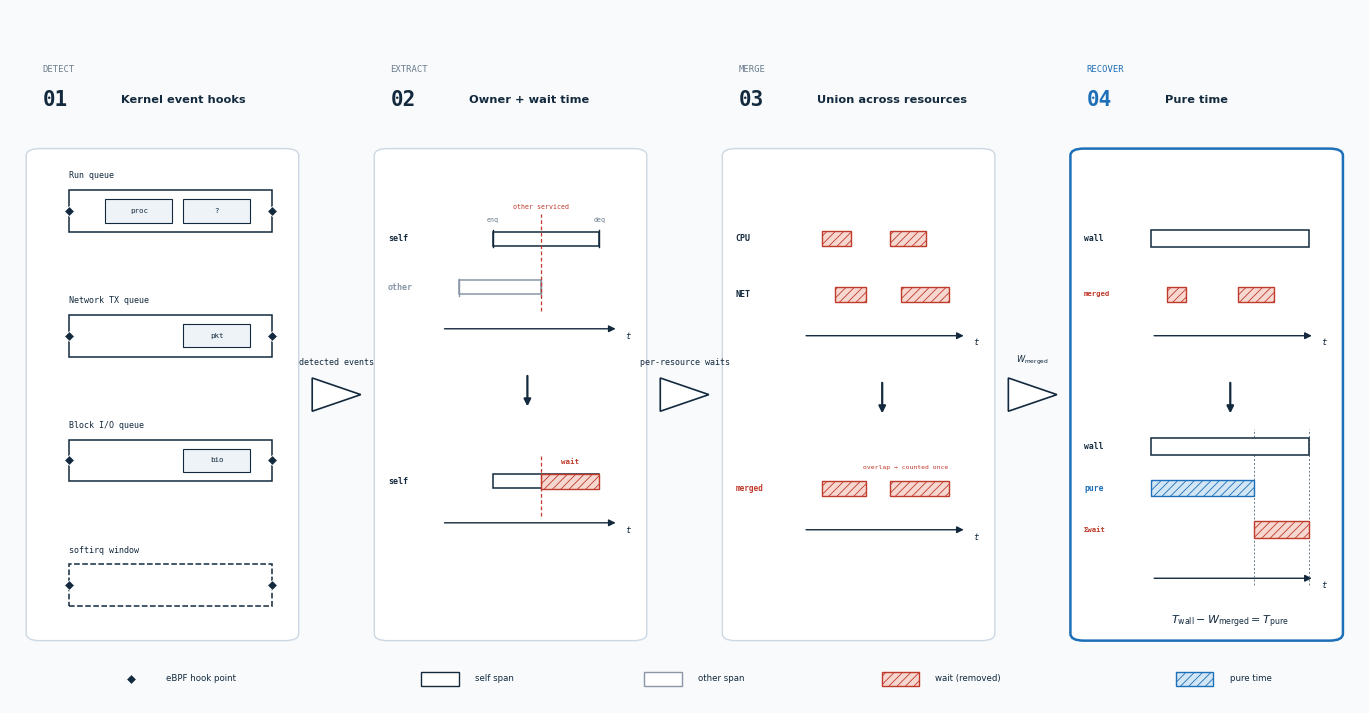

This figure's Python source: (Note: this script raises an exception after producing the figure.)
#!/usr/bin/env python3
"""
Figure 1 — PureTime pipeline  (SoCC 2026)
스케치(figures/sketch.png) 충실 재현: 4단계, 전부 시간축 t 위의 interval 도출.
  01 DETECT  : 커널 4자원 큐 + eBPF hook point
  02 EXTRACT : self/other 매칭 → wait(빨강 해치) 추출
  03 MERGE   : 자원별 wait 를 union → W_merged
  04 RECOVER : Wall − W_merged = T_pure (파랑)

색: wait=red 해치, pure=blue 해치, self=ink span, other=gray span, wall=ink outline.
출력: figures/fig1_architecture.{pdf,png}
"""
import os
import numpy as np
import matplotlib as mpl
mpl.use("Agg")
import matplotlib.pyplot as plt
from matplotlib.patches import Rectangle, FancyArrowPatch, FancyBboxPatch, Polygon

# ── tokens ───────────────────────────────────────────────────────────────────
INK    = "#13293d"
WAIT   = "#c0392b"; WAIT_S = "#f6d8d1"
PURE   = "#1d6fb8"; PURE_S = "#d3e6f5"
OTHER  = "#8a97a6"   # other span outline (muted)
RAIL   = "#cdd8e3"
MUTE   = "#6b7c8c"
PAPER  = "#f8fafb"

SANS = "DejaVu Sans"
MONO = "DejaVu Sans Mono"

mpl.rcParams.update({
    "font.family": SANS, "axes.unicode_minus": False,
    "pdf.fonttype": 42, "ps.fonttype": 42,
    "hatch.linewidth": 0.6,
})

fig, ax = plt.subplots(figsize=(13.6, 7.0))
fig.patch.set_facecolor(PAPER); ax.set_facecolor(PAPER)
ax.set_xlim(0, 100); ax.set_ylim(0, 100); ax.axis("off")

# ── panel geometry ───────────────────────────────────────────────────────────
ML, MR = 1.2, 1.2
WC = 5.6
WP = (100 - ML - MR - 3*WC) / 4
PAN = []
x = ML
for i in range(4):
    PAN.append((x, x+WP)); x += WP + WC
PBODY = (9, 80)            # panel body y-range
TITLE_Y = 88

# ── small helpers ─────────────────────────────────────────────────────────────
def taxis(x0, x1, y, lab=True):
    ax.annotate("", xy=(x1+0.4, y), xytext=(x0, y),
                arrowprops=dict(arrowstyle="-|>", color=INK, lw=1.0), zorder=3)
    if lab:
        ax.text(x1+0.9, y-0.4, "t", family=MONO, fontsize=6.5, style="italic",
                color=INK, ha="left", va="top", zorder=3)

def span(x0, x1, y, ec, h=2.0, lw=1.1):
    ax.add_patch(Rectangle((x0, y-h/2), x1-x0, h, facecolor="white",
                 edgecolor=ec, lw=lw, zorder=4))

def hbar(x0, x1, y, color, soft, h=2.2):
    ax.add_patch(Rectangle((x0, y-h/2), x1-x0, h, facecolor=soft, edgecolor=color,
                 lw=1.0, hatch="////", zorder=4))

def vtick(x, y, h, color=INK, lw=1.0):
    ax.plot([x, x], [y-h/2, y+h/2], color=color, lw=lw, zorder=5)

def chevron(xc, y):
    ax.annotate("", xy=(xc, y-2.6), xytext=(xc, y+2.6),
                arrowprops=dict(arrowstyle="-|>", color=INK, lw=1.6), zorder=5)

def panel_frame(i, accent=False):
    x0, x1 = PAN[i]
    ax.add_patch(FancyBboxPatch((x0, PBODY[0]), x1-x0, PBODY[1]-PBODY[0],
                 boxstyle="round,pad=0,rounding_size=1.0", facecolor="white",
                 edgecolor=(PURE if accent else RAIL),
                 lw=(1.8 if accent else 1.0), zorder=2))

def header(i, num, verb, sub, accent=False):
    x0, x1 = PAN[i]
    acc = PURE if accent else INK
    ax.text(x0+1.2, TITLE_Y+3.4, verb, family=MONO, fontsize=6.4,
            color=(PURE if accent else MUTE), ha="left", va="center", zorder=4)
    ax.text(x0+1.2, TITLE_Y-1.0, num, family=MONO, fontsize=15, fontweight="bold",
            color=acc, ha="left", va="center", zorder=4)
    ax.text(x0+7.0, TITLE_Y-1.0, sub, family=SANS, fontsize=8.2, fontweight="bold",
            color=INK, ha="left", va="center", zorder=4)

def connector(i, label):
    x0 = PAN[i][1]; x1 = PAN[i+1][0]; yc = (PBODY[0]+PBODY[1])/2
    tri = Polygon([(x0+1.0, yc+2.4), (x0+1.0, yc-2.4), (x1-1.0, yc)],
                  closed=True, facecolor="white", edgecolor=INK, lw=1.2, zorder=4)
    ax.add_patch(tri)
    fam = MONO if "$" not in label else SANS
    ax.text((x0+x1)/2, yc+4.0, label, family=fam, fontsize=6.0, color=INK,
            ha="center", va="bottom", zorder=4)

# ══════════════════════════════════════════════════════════════════════════════
# 01 DETECT — 커널 4자원 큐 + eBPF hook
# ══════════════════════════════════════════════════════════════════════════════
def p_detect(i):
    x0, x1 = PAN[i]
    ix0, ix1 = x0+3.2, x1-2.0
    rows = [
        ("Run queue",        [("proc", False), ("?", False)]),
        ("Network TX queue", [("pkt", False)]),
        ("Block I/O queue",  [("bio", False)]),
        ("softirq window",   None),               # window: no queued items
    ]
    ys = np.linspace(PBODY[1]-9, PBODY[0]+8, 4)
    qh = 6.0
    for y, (name, items) in zip(ys, rows):
        is_win = items is None
        ax.text(ix0, y+qh/2+1.4, name, family=MONO, fontsize=6.0, color=INK,
                ha="left", va="bottom", zorder=5)
        ax.add_patch(Rectangle((ix0, y-qh/2), ix1-ix0, qh, facecolor="white",
                     edgecolor=INK, lw=1.1, ls=("--" if is_win else "-"), zorder=3))
        # hook points (eBPF) at both ends — ink(구조색)으로: red는 wait 전용
        for hx in (ix0, ix1):
            ax.plot([hx], [y], marker="D", ms=5.2, color=INK,
                    markeredgecolor="white", mew=0.6, zorder=6)
        # queued items
        if items:
            n = len(items); slot = (ix1-ix0)/2.6
            sx = ix1 - 0.8 - n*slot
            for k, (lab, _) in enumerate(items):
                rx = sx + k*slot
                ax.add_patch(Rectangle((rx, y-qh/2+1.3), slot-0.8, qh-2.6,
                             facecolor="#eef3f7", edgecolor=INK, lw=0.8, zorder=4))
                ax.text(rx+(slot-0.8)/2, y, lab, family=MONO, fontsize=5.4,
                        color=INK, ha="center", va="center", zorder=5)

# ══════════════════════════════════════════════════════════════════════════════
# 02 EXTRACT — self/other 매칭 → wait 추출
# ══════════════════════════════════════════════════════════════════════════════
def p_extract(i):
    x0, x1 = PAN[i]
    ix0, ix1 = x0+5.0, x1-2.5
    sp = ix1 - ix0
    def at(f): return ix0 + sp*f
    # ── step A: self/other spans + service point ──
    y_self, y_oth, axA = 67, 60, 54
    taxis(ix0, ix1, axA)
    span(at(.30), at(.92), y_self, INK)
    span(at(.10), at(.58), y_oth, OTHER)
    vtick(at(.30), y_self, 2.4, INK); vtick(at(.92), y_self, 2.4, INK)
    vtick(at(.10), y_oth, 2.4, OTHER); vtick(at(.58), y_oth, 2.4, OTHER)
    ax.text(x0+1.0, y_self, "self",  family=MONO, fontsize=6.0, color=INK,  fontweight="bold", ha="left", va="center", zorder=5)
    ax.text(x0+1.0, y_oth,  "other", family=MONO, fontsize=6.0, color=OTHER, fontweight="bold", ha="left", va="center", zorder=5)
    ax.text(at(.30), y_self+2.2, "enq", family=MONO, fontsize=4.8, color=MUTE, ha="center", va="bottom", zorder=5)
    ax.text(at(.92), y_self+2.2, "deq", family=MONO, fontsize=4.8, color=MUTE, ha="center", va="bottom", zorder=5)
    # service point: other dequeued (serviced) inside self's pending window → red dashed
    ax.plot([at(.58), at(.58)], [y_oth-3.5, y_self+3.5], color=WAIT, lw=0.9, ls=(0,(3,2)), zorder=5)
    ax.text(at(.58), y_self+4.2, "other serviced", family=MONO, fontsize=4.8,
            color=WAIT, ha="center", va="bottom", zorder=6)
    # ── chevron ──
    chevron((ix0+ix1)/2, 45)
    # ── step B: extracted wait inside self's span ──
    yB, axB = 32, 26
    taxis(ix0, ix1, axB)
    span(at(.30), at(.92), yB, INK)
    hbar(at(.58), at(.92), yB, WAIT, WAIT_S)       # wait = other-serviced .. self deq
    ax.plot([at(.58), at(.58)], [yB-5, yB+4], color=WAIT, lw=0.9, ls=(0,(3,2)), zorder=5)
    ax.text(at(.75), yB+2.4, "wait", family=MONO, fontsize=5.4, color=WAIT,
            fontweight="bold", ha="center", va="bottom", zorder=6)
    ax.text(x0+1.0, yB, "self", family=MONO, fontsize=6.0, color=INK, fontweight="bold", ha="left", va="center", zorder=5)

# ══════════════════════════════════════════════════════════════════════════════
# 03 MERGE — 자원별 wait 를 union
# ══════════════════════════════════════════════════════════════════════════════
def p_merge(i):
    x0, x1 = PAN[i]
    ix0, ix1 = x0+6.0, x1-2.5
    sp = ix1-ix0
    def at(f): return ix0+sp*f
    cpu_w = [(.12,.30), (.55,.78)]
    net_w = [(.20,.40), (.62,.92)]
    # ── step A: per-resource waits on aligned t ──
    y_cpu, y_net, axA = 67, 59, 53
    taxis(ix0, ix1, axA)
    for a,b in cpu_w: hbar(at(a), at(b), y_cpu, WAIT, WAIT_S)
    for a,b in net_w: hbar(at(a), at(b), y_net, WAIT, WAIT_S)
    ax.text(x0+1.0, y_cpu, "CPU", family=MONO, fontsize=6.0, color=INK, fontweight="bold", ha="left", va="center", zorder=5)
    ax.text(x0+1.0, y_net, "NET", family=MONO, fontsize=6.0, color=INK, fontweight="bold", ha="left", va="center", zorder=5)
    # ── chevron ──
    chevron((ix0+ix1)/2, 44)
    # ── step B: merged union ──
    yB = 31
    taxis(ix0, ix1, yB-6)
    # union of cpu_w ∪ net_w
    ivs = sorted(cpu_w+net_w)
    merged=[]; cs,ce=ivs[0]
    for a,b in ivs[1:]:
        if a<=ce: ce=max(ce,b)
        else: merged.append((cs,ce)); cs,ce=a,b
    merged.append((cs,ce))
    for a,b in merged: hbar(at(a), at(b), yB, WAIT, WAIT_S)
    ax.text(x0+1.0, yB, "merged", family=MONO, fontsize=5.6, color=WAIT, fontweight="bold", ha="left", va="center", zorder=5)
    # overlap-collapse 주석
    ax.text(at(.65), yB+2.6, "overlap → counted once", family=MONO, fontsize=4.6,
            color=WAIT, ha="center", va="bottom", zorder=6)

# ══════════════════════════════════════════════════════════════════════════════
# 04 RECOVER — Wall − W_merged = T_pure  (signature)
# ══════════════════════════════════════════════════════════════════════════════
def p_recover(i):
    x0, x1 = PAN[i]
    ix0, ix1 = x0+6.0, x1-2.5
    sp = ix1-ix0
    def at(f): return ix0+sp*f
    merged_w = [(.10,.22), (.55,.78)]              # 노이즈 ~0.35 → pure 다수
    # ── step A: wall bar + merged waits ──
    y_wall, y_w, axA = 67, 59, 53
    taxis(ix0, ix1, axA)
    span(ix0, ix1, y_wall, INK, h=2.4)
    for a,b in merged_w: hbar(at(a), at(b), y_w, WAIT, WAIT_S)
    ax.text(x0+1.0, y_wall, "wall",  family=MONO, fontsize=5.8, color=INK,  fontweight="bold", ha="left", va="center", zorder=5)
    ax.text(x0+1.0, y_w, "merged", family=MONO, fontsize=5.2, color=WAIT, fontweight="bold", ha="left", va="center", zorder=5)
    # ── chevron ──
    chevron((ix0+ix1)/2, 44)
    # ── step B: aligned decomposition  wall = pure + Σwait ──
    axB = 18
    taxis(ix0, ix1, axB)
    Wtot = sum(b-a for a,b in merged_w)            # 총 노이즈 길이(비율)
    split = 1 - Wtot                                # pure 비율
    yW, yP, yS = 37, 31, 25
    span(ix0, ix1, yW, INK, h=2.4)                              # wall
    hbar(ix0, at(split), yP, PURE, PURE_S, h=2.4)              # pure (파랑)
    hbar(at(split), ix1, yS, WAIT, WAIT_S, h=2.4)             # Σ wait (빨강, 우측)
    ax.plot([at(split), at(split)], [axB-1, yW+2.5], color=MUTE, lw=0.7, ls=(0,(2,2)), zorder=3)
    ax.plot([ix1, ix1], [axB-1, yW+2.5], color=MUTE, lw=0.7, ls=(0,(2,2)), zorder=3)
    ax.text(x0+1.0, yW, "wall", family=MONO, fontsize=5.8, color=INK,  fontweight="bold", ha="left", va="center", zorder=5)
    ax.text(x0+1.0, yP, "pure", family=MONO, fontsize=5.8, color=PURE, fontweight="bold", ha="left", va="center", zorder=5)
    ax.text(x0+1.0, yS, "Σwait",family=MONO, fontsize=5.2, color=WAIT, fontweight="bold", ha="left", va="center", zorder=5)
    # 결과 식
    ax.text((ix0+ix1)/2, 10.5,
            r"$T_{\mathrm{wall}}-W_{\mathrm{merged}}=T_{\mathrm{pure}}$",
            fontsize=8.0, color=INK, ha="center", va="bottom", zorder=6)

# ── build ─────────────────────────────────────────────────────────────────────
panel_frame(0); panel_frame(1); panel_frame(2); panel_frame(3, accent=True)
header(0, "01", "DETECT",  "Kernel event hooks")
header(1, "02", "EXTRACT", "Owner + wait time")
header(2, "03", "MERGE",   "Union across resources")
header(3, "04", "RECOVER", "Pure time", accent=True)
p_detect(0); p_extract(1); p_merge(2); p_recover(3)
connector(0, "detected events")
connector(1, "per-resource waits")
connector(2, r"$W_{\mathrm{merged}}$")

# ── legend strip ──────────────────────────────────────────────────────────────
ly = 3.5
def leg_patch(x, kind):
    if kind == "hook":
        ax.plot([x], [ly], marker="D", ms=5.0, color=INK, markeredgecolor="white", mew=0.6)
    elif kind == "self":
        ax.add_patch(Rectangle((x-1.4, ly-1.0), 2.8, 2.0, facecolor="white", edgecolor=INK, lw=1.0))
    elif kind == "other":
        ax.add_patch(Rectangle((x-1.4, ly-1.0), 2.8, 2.0, facecolor="white", edgecolor=OTHER, lw=1.0))
    elif kind == "wait":
        ax.add_patch(Rectangle((x-1.4, ly-1.0), 2.8, 2.0, facecolor=WAIT_S, edgecolor=WAIT, lw=1.0, hatch="////"))
    elif kind == "pure":
        ax.add_patch(Rectangle((x-1.4, ly-1.0), 2.8, 2.0, facecolor=PURE_S, edgecolor=PURE, lw=1.0, hatch="////"))
items = [("hook","eBPF hook point"), ("self","self span"), ("other","other span"),
         ("wait","wait (removed)"), ("pure","pure time")]
lx = 9
for kind, lab in items:
    leg_patch(lx, kind)
    ax.text(lx+2.6, ly, lab, family=SANS, fontsize=6.2, color=INK, ha="left", va="center")
    lx += 2.6 + len(lab)*1.05 + 4.5

plt.subplots_adjust(left=0.004, right=0.996, top=0.995, bottom=0.005)
outdir = os.path.dirname(__file__) + "/figures"
fig.savefig(outdir+"/fig1_architecture.pdf", facecolor=PAPER)
fig.savefig(outdir+"/fig1_architecture.png", dpi=200, facecolor=PAPER)
print("saved fig1_architecture.{pdf,png}")
